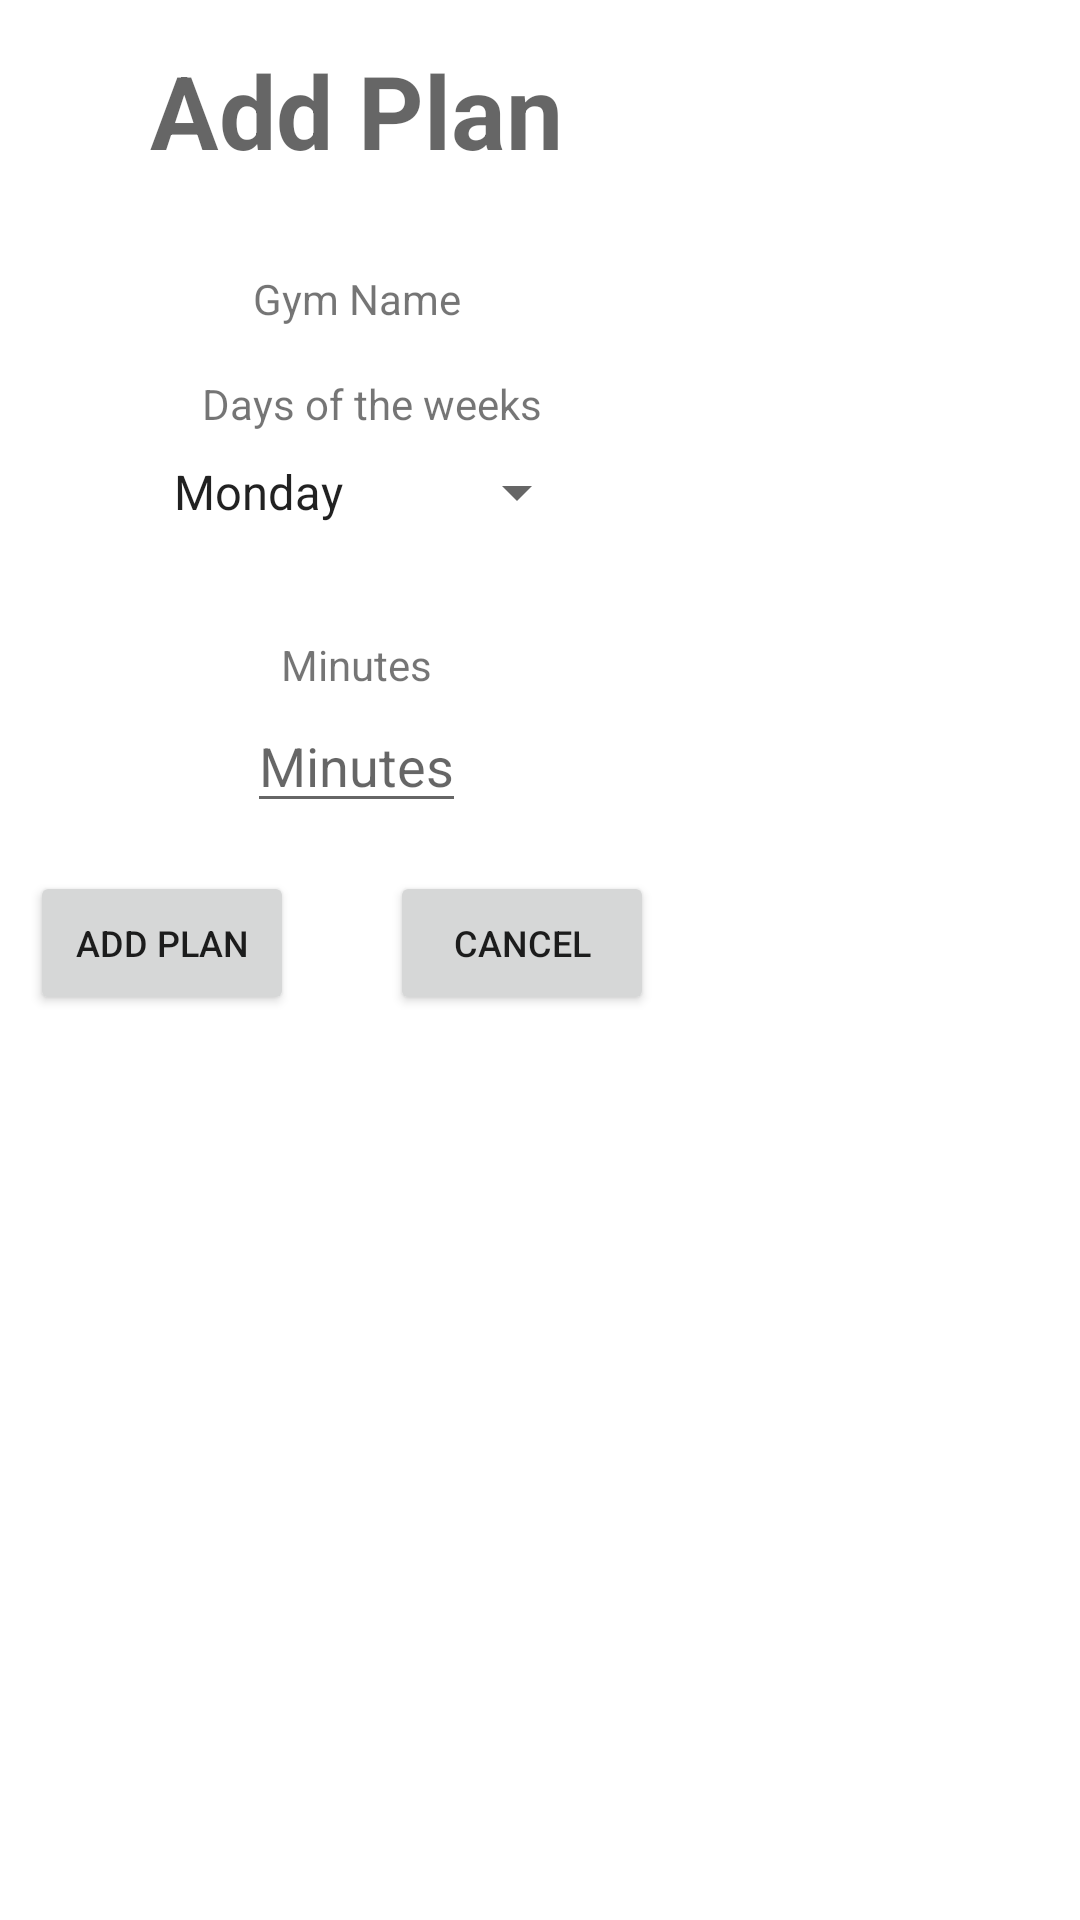

Here is an Android app screen rendered from its layout file. Give the layout XML and the strings, colors and styles it references.
<!-- AndroidManifest.xml: application theme Theme.GymStudio -->
<!-- res/layout/dialog_add_plan.xml -->
<?xml version="1.0" encoding="utf-8"?>
<androidx.constraintlayout.widget.ConstraintLayout xmlns:android="http://schemas.android.com/apk/res/android"
    xmlns:app="http://schemas.android.com/apk/res-auto"
    xmlns:tools="http://schemas.android.com/tools"
    android:layout_width="match_parent"
    android:layout_height="match_parent"
    android:padding="10dp">

    <TextView
        android:id="@+id/txt_add_plan"
        android:layout_width="wrap_content"
        android:layout_height="wrap_content"
        android:layout_alignParentTop="true"
        android:layout_marginStart="40dp"
        android:layout_marginTop="4dp"
        android:text="Add Plan"
        android:textAppearance="@style/TextAppearance.AppCompat.Display1"
        android:textStyle="bold"
        app:layout_constraintStart_toStartOf="parent"
        app:layout_constraintTop_toTopOf="parent" />

    <TextView
        android:id="@+id/gym_name"
        android:layout_width="wrap_content"
        android:layout_height="wrap_content"
        android:layout_alignParentStart="true"
        android:layout_marginTop="76dp"
        android:text="Gym Name"
        app:layout_constraintEnd_toEndOf="@+id/txt_add_plan"
        app:layout_constraintStart_toStartOf="@+id/txt_add_plan"
        app:layout_constraintTop_toBottomOf="@+id/txt_add_plan"
        app:layout_constraintTop_toTopOf="@+id/txt_add_plan" />

    <TextView
        android:id="@+id/tv"
        android:layout_width="wrap_content"
        android:layout_height="wrap_content"
        android:layout_alignParentStart="true"
        android:layout_marginTop="16dp"
        android:text="Days of the weeks"
        app:layout_constraintEnd_toEndOf="@+id/txt_add_plan"
        app:layout_constraintHorizontal_bias="0.708"
        app:layout_constraintStart_toStartOf="@+id/txt_add_plan"
        app:layout_constraintTop_toBottomOf="@+id/gym_name" />

    <Spinner
        android:id="@+id/day"
        android:layout_width="wrap_content"
        android:layout_height="wrap_content"
        android:layout_marginTop="8dp"
        android:entries="@array/Days"
        app:layout_constraintEnd_toEndOf="@+id/txt_add_plan"
        app:layout_constraintHorizontal_bias="0.0"
        app:layout_constraintStart_toStartOf="@+id/txt_add_plan"
        app:layout_constraintTop_toBottomOf="@+id/tv" />

    <TextView
        android:id="@+id/tv2"
        android:layout_width="wrap_content"
        android:layout_height="wrap_content"
        android:layout_alignParentStart="true"
        android:layout_marginTop="36dp"
        android:text="Minutes"
        app:layout_constraintEnd_toEndOf="@+id/txt_add_plan"
        app:layout_constraintStart_toStartOf="@+id/txt_add_plan"
        app:layout_constraintTop_toBottomOf="@+id/day" />

    <EditText
        android:id="@+id/minutes"
        android:layout_width="wrap_content"
        android:layout_height="wrap_content"
        android:layout_alignParentStart="true"
        android:layout_marginTop="2dp"
        android:inputType="number"
        android:hint="Minutes"
        app:layout_constraintEnd_toEndOf="@+id/txt_add_plan"
        app:layout_constraintStart_toStartOf="@+id/txt_add_plan"
        app:layout_constraintTop_toBottomOf="@+id/tv2" />

    <Button
        android:id="@+id/add_plan_button"
        android:layout_width="wrap_content"
        android:layout_height="wrap_content"
        android:layout_marginTop="16dp"
        android:text="Add Plan"
        android:textSize="12dp"
        app:layout_constraintStart_toStartOf="parent"
        app:layout_constraintTop_toBottomOf="@+id/minutes" />

    <Button
        android:id="@+id/cancel_button"
        android:layout_width="wrap_content"
        android:layout_height="wrap_content"
        android:layout_marginStart="32dp"
        android:layout_marginTop="16dp"
        android:text="Cancel"
        android:textSize="12dp"
        app:layout_constraintStart_toEndOf="@+id/add_plan_button"
        app:layout_constraintTop_toBottomOf="@+id/minutes" />

</androidx.constraintlayout.widget.ConstraintLayout>
<!-- resources referenced by this layout -->
<resources>
  <string-array name="Days">
          <item>Monday</item>
          <item>Tuesday</item>
          <item>Wednesday</item>
          <item>Thursday</item>
          <item>Friday</item>
          <item>Saturday</item>
          <item>Sunday</item>
      </string-array>
  <style name="Theme.GymStudio" parent="Theme.MaterialComponents.DayNight.DarkActionBar">
          
          <item name="colorPrimary">@color/purple_500</item>
          <item name="colorPrimaryVariant">@color/purple_700</item>
          <item name="colorOnPrimary">@color/white</item>
          
          <item name="colorSecondary">@color/teal_200</item>
          <item name="colorSecondaryVariant">@color/teal_700</item>
          <item name="colorOnSecondary">@color/black</item>
          
          <item name="android:statusBarColor" tools:targetApi="l">?attr/colorPrimaryVariant</item>
          
      </style>
  <!-- not gathered from this repository: default colours our renderer supplied (Android Studio template values) -->
  <color name="purple_500">#FF6200EE</color>
  <color name="purple_700">#FF3700B3</color>
  <color name="teal_200">#FF03DAC5</color>
  <color name="teal_700">#FF018786</color>
  <color name="black">#FF000000</color>
  <color name="white">#FFFFFFFF</color>
</resources>
